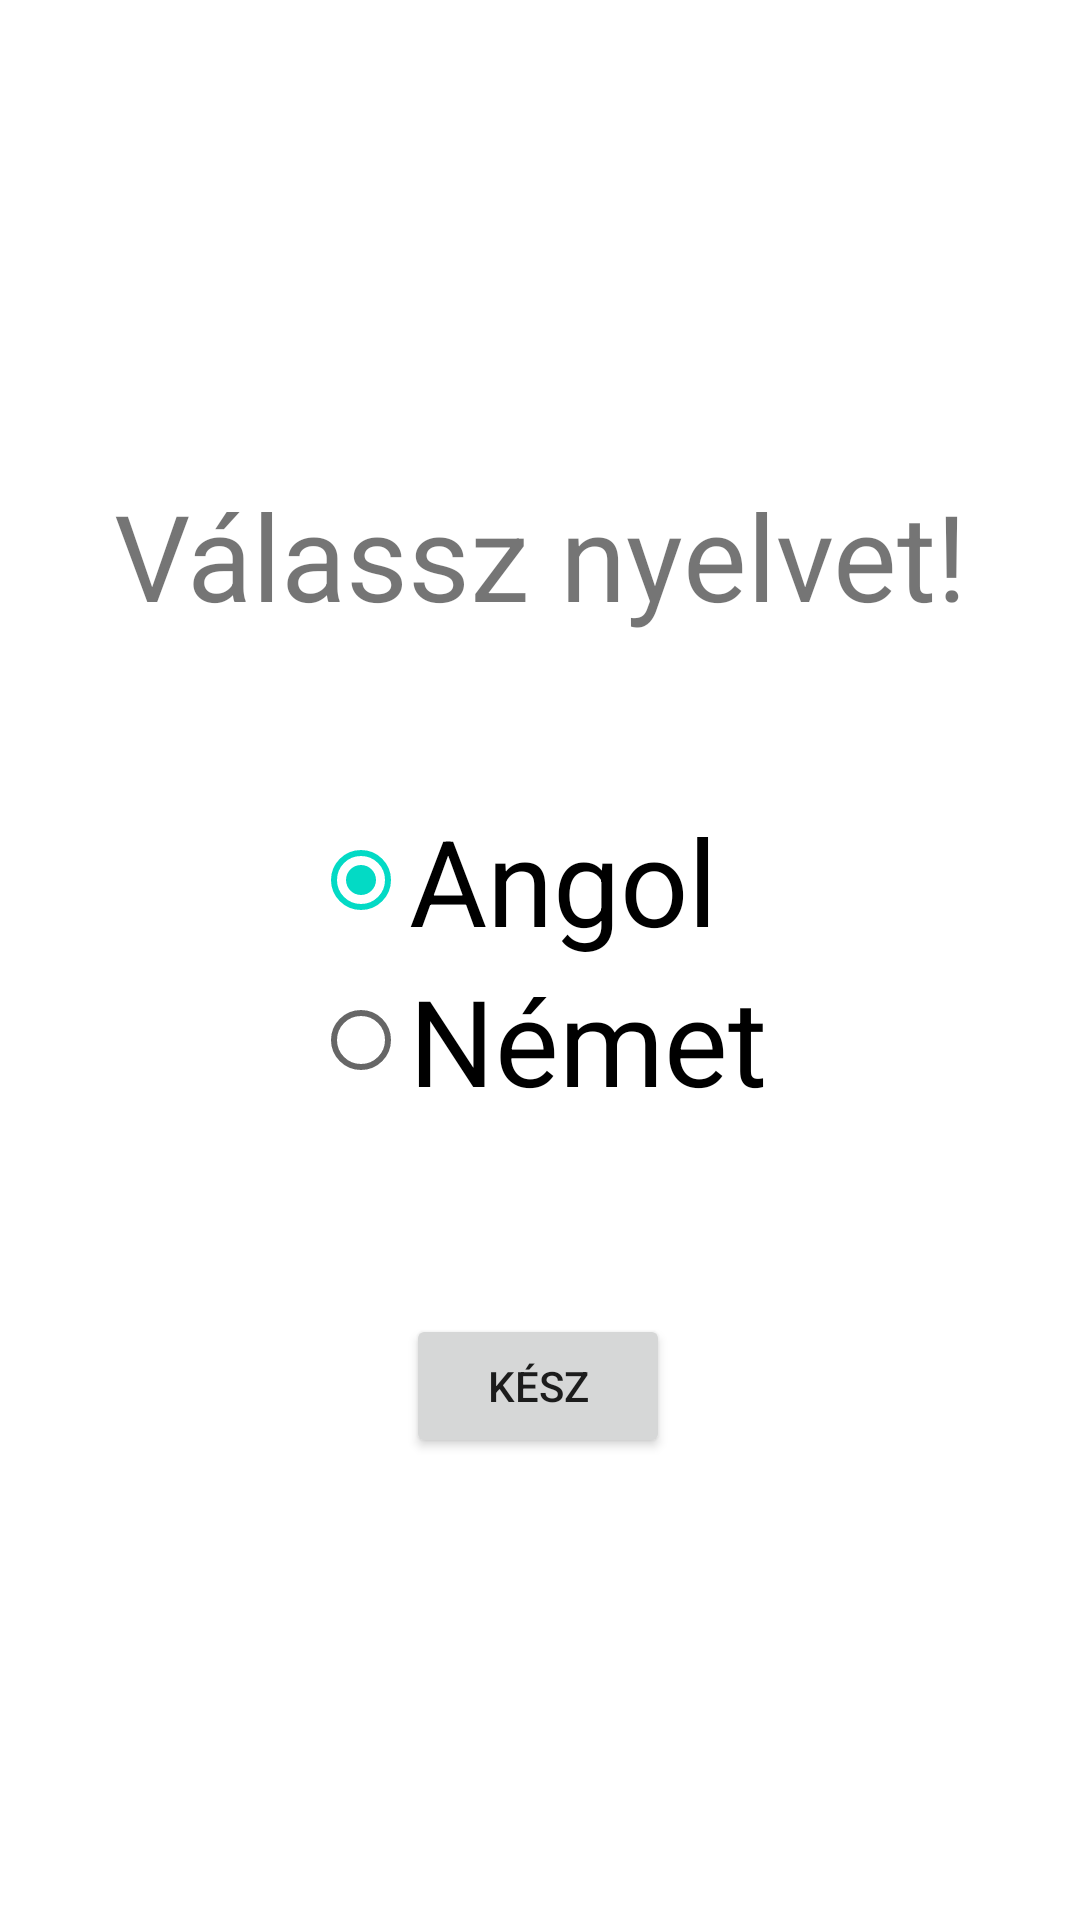

Produce the Android XML layout that renders to this screen, including the resource entries it uses.
<!-- AndroidManifest.xml: application theme Theme.MobilProg_OXOOBF -->
<!-- res/layout/activity_nyelvvalaszto.xml -->
<?xml version="1.0" encoding="utf-8"?>
<androidx.constraintlayout.widget.ConstraintLayout xmlns:android="http://schemas.android.com/apk/res/android"
    xmlns:app="http://schemas.android.com/apk/res-auto"
    xmlns:tools="http://schemas.android.com/tools"
    android:layout_width="match_parent"
    android:layout_height="match_parent"
    tools:context=".Nyelvvalaszto"
    >

    <TextView
        android:id="@+id/NyelvTV"
        android:layout_width="wrap_content"
        android:layout_height="wrap_content"
        android:text="Válassz nyelvet!"
        android:textSize="40dp"
        app:layout_constraintBottom_toBottomOf="parent"
        app:layout_constraintLeft_toLeftOf="parent"
        app:layout_constraintRight_toRightOf="parent"
        app:layout_constraintTop_toTopOf="parent"
        app:layout_constraintVertical_bias="0.27" />

    <Button
        android:id="@+id/szintOkBttn"
        android:layout_width="wrap_content"
        android:layout_height="wrap_content"
        android:text="Kész"
        app:layout_constraintBottom_toBottomOf="parent"
        app:layout_constraintHorizontal_bias="0.498"
        app:layout_constraintLeft_toLeftOf="parent"
        app:layout_constraintRight_toRightOf="parent"
        app:layout_constraintTop_toTopOf="parent"
        app:layout_constraintVertical_bias="0.74" />

    <RadioGroup
        android:layout_width="wrap_content"
        android:layout_height="wrap_content"

        app:layout_constraintBottom_toBottomOf="parent"
        app:layout_constraintLeft_toLeftOf="parent"
        app:layout_constraintRight_toRightOf="parent"
        app:layout_constraintTop_toTopOf="parent">

        <RadioButton
            android:id="@+id/angolRb"
            android:layout_width="wrap_content"
            android:layout_height="wrap_content"
            android:text="Angol"
            android:textSize="40dp"
            app:layout_constraintBottom_toBottomOf="parent"
            app:layout_constraintLeft_toLeftOf="parent"
            app:layout_constraintRight_toRightOf="parent"
            app:layout_constraintTop_toTopOf="parent"
            android:checked="true"
            />

        <RadioButton
            android:id="@+id/nemetRb"
            android:layout_width="wrap_content"
            android:layout_height="wrap_content"
            android:text="Német"
            android:textSize="40dp"
            app:layout_constraintBottom_toBottomOf="parent"
            app:layout_constraintLeft_toLeftOf="parent"
            app:layout_constraintRight_toRightOf="parent"
            app:layout_constraintTop_toTopOf="parent"
            />

        </RadioGroup>

</androidx.constraintlayout.widget.ConstraintLayout>
<!-- resources referenced by this layout -->
<resources>
  <style name="Theme.MobilProg_OXOOBF" parent="Theme.MaterialComponents.DayNight.DarkActionBar">
          
          <item name="colorPrimary">@color/purple_500</item>
          <item name="colorPrimaryVariant">@color/purple_700</item>
          <item name="colorOnPrimary">@color/white</item>
          
          <item name="colorSecondary">@color/teal_200</item>
          <item name="colorSecondaryVariant">@color/teal_700</item>
          <item name="colorOnSecondary">@color/black</item>
          
          <item name="android:statusBarColor" tools:targetApi="l">?attr/colorPrimaryVariant</item>
          
      </style>
  <!-- not gathered from this repository: default colours our renderer supplied (Android Studio template values) -->
  <color name="purple_500">#FF6200EE</color>
  <color name="purple_700">#FF3700B3</color>
  <color name="teal_200">#FF03DAC5</color>
  <color name="teal_700">#FF018786</color>
  <color name="black">#FF000000</color>
  <color name="white">#FFFFFFFF</color>
</resources>
